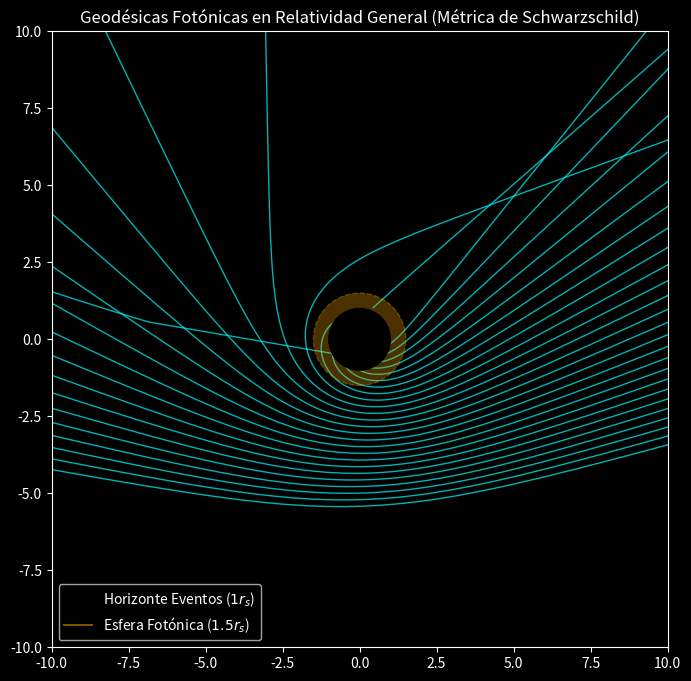

Source code (Python):
import numpy as np
import matplotlib.pyplot as plt
from scipy.integrate import odeint

# Ecuaciones Geodésicas en el plano ecuatorial (theta = pi/2)
# Usando la variable u = 1/r, la ecuación de la órbita del fotón se simplifica a la ecuación de Binet:
# d^2u / dphi^2 + u = 3/2 * r_s * u^2
# Donde r_s es el radio de Schwarzschild (r_s = 2GM/c^2). Normalizamos r_s = 1.

def binet_geodesic(y, phi):
    u, du_dphi = y
    # y[0] = u, y[1] = du/dphi
    d2u_dphi2 = 1.5 * u**2 - u
    return [du_dphi, d2u_dphi2]

# Rayos impactando desde el infinito (x = -inf) viajando paralelos hacia la derecha (+x)
# Su parámetro de impacto (distancia perpendicular al agujero negro en y) es 'b'
impact_parameters = np.linspace(1.0, 6.0, 25)

phi_eval = np.linspace(np.pi, -2*np.pi, 2000)  # Desde infinito izquierdo integrando la curva

plt.style.use('dark_background')
plt.figure(figsize=(8, 8))

# Círculo del Horizonte de Sucesos (r = 1) y Esfera de Fotones (r = 1.5)
circle_rs = plt.Circle((0, 0), 1.0, color='black', zorder=10)
circle_ph = plt.Circle((0, 0), 1.5, color='orange', alpha=0.3, ls='--', zorder=9)
plt.gca().add_patch(circle_rs)
plt.gca().add_patch(circle_ph)

for b in impact_parameters:
    # Condiciones iniciales en el infinito (phi = pi)
    # u(pi) = 0 (r=inf), du/dphi = 1/b (proveniente de las relaciones geométricas asintóticas)
    y0 = [0.0, 1.0/b]
    sol = odeint(binet_geodesic, y0, phi_eval)
    u = sol[:, 0]
    
    # Filtrar solo valores físicos (r > 0 -> u > 0)
    valid = u > 0
    u_valid = u[valid]
    phi_valid = phi_eval[valid]
    r = 1.0 / u_valid
    
    # Si r cae por debajo de r_s (1.0), el fotón es tragado
    mask_outside = r > 1.0
    r_plot = r[mask_outside]
    phi_plot = phi_valid[mask_outside]
    
    # Convertir a cartesianas
    x = r_plot * np.cos(phi_plot)
    y = r_plot * np.sin(phi_plot)
    
    plt.plot(x, y, color='cyan', alpha=0.7, lw=1)

# Anotaciones
plt.xlim(-10, 10)
plt.ylim(-10, 10)
plt.gca().set_aspect('equal')
plt.title("Geodésicas Fotónicas en Relatividad General (Métrica de Schwarzschild)")
plt.plot([], [], color='black', label='Horizonte Eventos ($1 r_s$)')
plt.plot([], [], color='orange', alpha=0.5, label='Esfera Fotónica ($1.5 r_s$)')
plt.legend(loc='lower left')
plt.show()

print("Rayos lejanos se desvían levemente (Lente Débil).")
print("Rayos a 2.6 r_s (parámetro de impacto crítico 3*sqrt(3)/2) orbitan eternamente en la esfera fotónica.")
print("Rayos con impacto menor son devorados sin retorno.")
